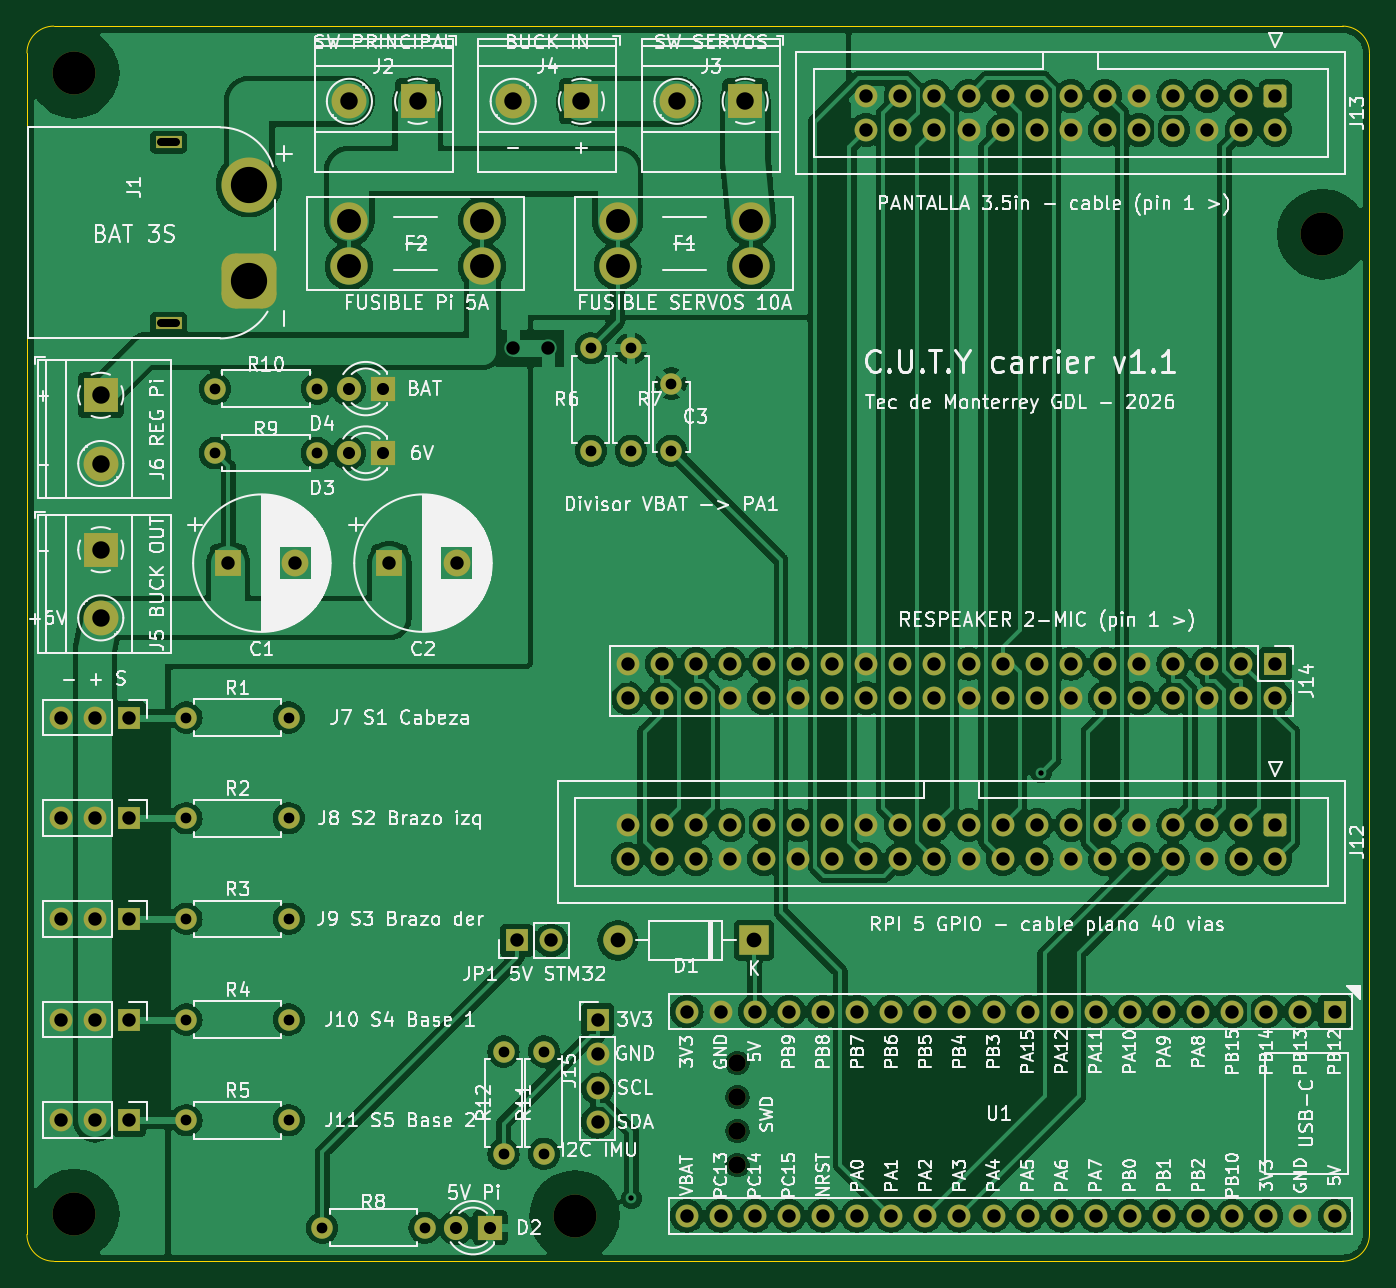
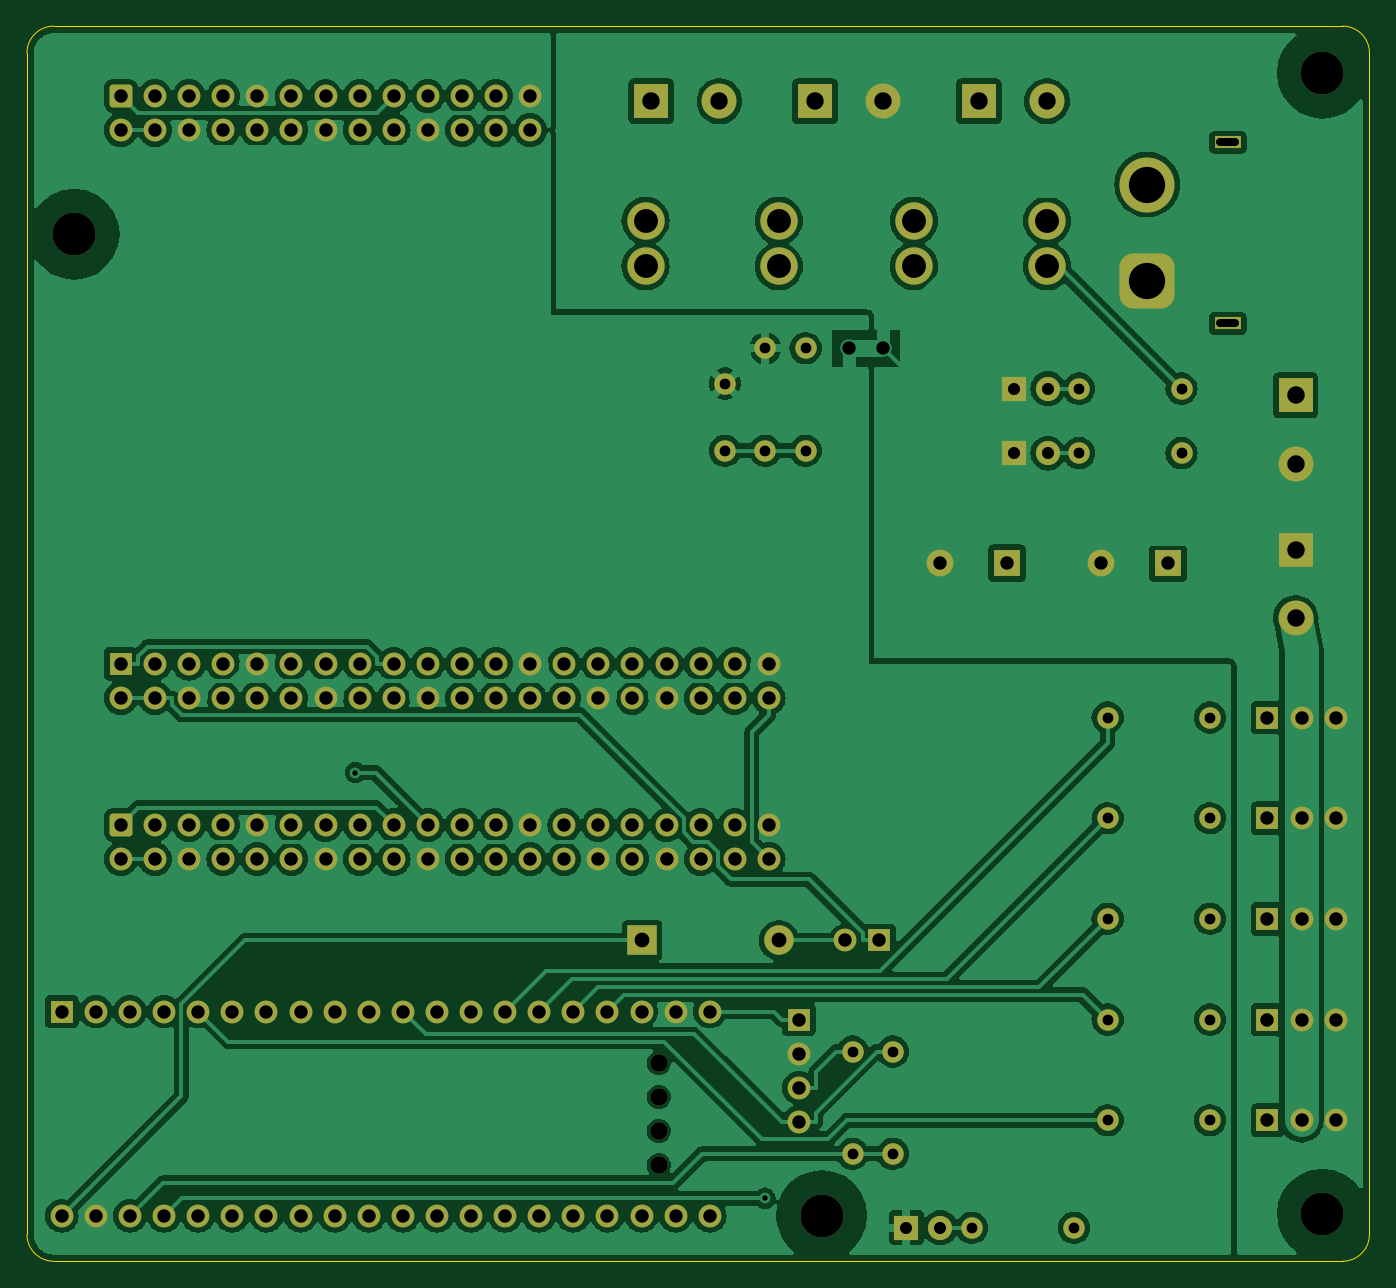
Circuit board: 9 layer files. Board 100.0 x 92.0 mm.
- bottom_copper: cuty_carrier-B_Cu.gbl (250118 bytes)
- bottom_mask: cuty_carrier-B_Mask.gbs (8807 bytes)
- bottom_silk: cuty_carrier-B_Silkscreen.gbo (8817 bytes)
- outline: cuty_carrier-Edge_Cuts.gm1 (1023 bytes)
- top_copper: cuty_carrier-F_Cu.gtl (256918 bytes)
- top_mask: cuty_carrier-F_Mask.gts (8807 bytes)
- top_silk: cuty_carrier-F_Silkscreen.gto (292989 bytes)
- drill: cuty_carrier-NPTH.drl (551 bytes)
- drill: cuty_carrier-PTH.drl (4361 bytes)

=== bottom_copper: cuty_carrier-B_Cu.gbl (250118 bytes, source omitted) ===
=== bottom_mask: cuty_carrier-B_Mask.gbs (8807 bytes, source omitted) ===
=== bottom_silk: cuty_carrier-B_Silkscreen.gbo (8817 bytes, source omitted) ===
=== outline: cuty_carrier-Edge_Cuts.gm1 ===
%TF.GenerationSoftware,KiCad,Pcbnew,7.0.11+dfsg-1build4*%
%TF.CreationDate,2026-11-03T05:46:14+00:00*%
%TF.ProjectId,cuty_carrier,63757479-5f63-4617-9272-6965722e6b69,rev?*%
%TF.SameCoordinates,Original*%
%TF.FileFunction,Profile,NP*%
%FSLAX46Y46*%
G04 Gerber Fmt 4.6, Leading zero omitted, Abs format (unit mm)*
G04 Created by KiCad (PCBNEW 7.0.11+dfsg-1build4) date 2026-11-03 05:46:14*
%MOMM*%
%LPD*%
G01*
G04 APERTURE LIST*
%TA.AperFunction,Profile*%
%ADD10C,0.100000*%
%TD*%
G04 APERTURE END LIST*
D10*
X100000000Y-140000000D02*
G75*
G03*
X102000000Y-142000000I2000000J0D01*
G01*
X102000000Y-50000000D02*
G75*
G03*
X100000000Y-52000000I0J-2000000D01*
G01*
X200000000Y-52000000D02*
X200000000Y-140000000D01*
X200000000Y-52000000D02*
G75*
G03*
X198000000Y-50000000I-2000000J0D01*
G01*
X102000000Y-50000000D02*
X198000000Y-50000000D01*
X198000000Y-142000000D02*
G75*
G03*
X200000000Y-140000000I0J2000000D01*
G01*
X100000000Y-140000000D02*
X100000000Y-52000000D01*
X198000000Y-142000000D02*
X102000000Y-142000000D01*
M02*

=== top_copper: cuty_carrier-F_Cu.gtl (256918 bytes, source omitted) ===
=== top_mask: cuty_carrier-F_Mask.gts (8807 bytes, source omitted) ===
=== top_silk: cuty_carrier-F_Silkscreen.gto (292989 bytes, source omitted) ===
=== drill: cuty_carrier-NPTH.drl ===
M48
; DRILL file {KiCad 7.0.11+dfsg-1build4} date Tue Nov  3 05:46:14 2026
; FORMAT={-:-/ absolute / metric / decimal}
; #@! TF.CreationDate,2026-11-03T05:46:14+00:00
; #@! TF.GenerationSoftware,Kicad,Pcbnew,7.0.11+dfsg-1build4
; #@! TF.FileFunction,NonPlated,1,2,NPTH
FMAT,2
METRIC
; #@! TA.AperFunction,NonPlated,NPTH,ComponentDrill
T1C1.300
; #@! TA.AperFunction,NonPlated,NPTH,ComponentDrill
T2C3.200
%
G90
G05
T1
X152.926Y-127.235
X152.926Y-129.775
X152.926Y-132.315
X152.926Y-134.855
T2
X103.5Y-53.5
X103.5Y-138.5
X140.8Y-138.6
X196.5Y-65.5
M30

=== drill: cuty_carrier-PTH.drl ===
M48
; DRILL file {KiCad 7.0.11+dfsg-1build4} date Tue Nov  3 05:46:14 2026
; FORMAT={-:-/ absolute / metric / decimal}
; #@! TF.CreationDate,2026-11-03T05:46:14+00:00
; #@! TF.GenerationSoftware,Kicad,Pcbnew,7.0.11+dfsg-1build4
; #@! TF.FileFunction,Plated,1,2,PTH
FMAT,2
METRIC
; #@! TA.AperFunction,Plated,PTH,ViaDrill
T1C0.400
; #@! TA.AperFunction,Plated,PTH,ComponentDrill
T2C0.600
; #@! TA.AperFunction,Plated,PTH,ComponentDrill
T3C0.800
; #@! TA.AperFunction,Plated,PTH,ComponentDrill
T4C0.900
; #@! TA.AperFunction,Plated,PTH,ComponentDrill
T5C1.000
; #@! TA.AperFunction,Plated,PTH,ComponentDrill
T6C1.100
; #@! TA.AperFunction,Plated,PTH,ComponentDrill
T7C1.300
; #@! TA.AperFunction,Plated,PTH,ComponentDrill
T8C1.780
; #@! TA.AperFunction,Plated,PTH,ComponentDrill
T9C2.700
%
G90
G05
T1
X145.03Y-137.31
X175.539Y-105.604
T3
X111.88Y-101.5
X111.88Y-109.0
X111.88Y-116.5
X111.88Y-124.0
X111.88Y-131.5
X114.0Y-77.0
X114.0Y-81.8
X119.5Y-101.5
X119.5Y-109.0
X119.5Y-116.5
X119.5Y-124.0
X119.5Y-131.5
X121.62Y-77.0
X121.62Y-81.8
X122.0Y-139.5
X129.62Y-139.5
X135.5Y-126.38
X135.5Y-134.0
X138.5Y-126.38
X138.5Y-134.0
X142.0Y-74.0
X142.0Y-81.62
X145.0Y-74.0
X145.0Y-81.62
X148.0Y-76.62
X148.0Y-81.62
T4
X123.96Y-77.0
X123.96Y-81.8
X126.5Y-77.0
X126.5Y-81.8
X131.96Y-139.5
X134.5Y-139.5
T5
X102.52Y-101.5
X102.52Y-109.0
X102.52Y-116.5
X102.52Y-124.0
X102.52Y-131.5
X105.06Y-101.5
X105.06Y-109.0
X105.06Y-116.5
X105.06Y-124.0
X105.06Y-131.5
X107.6Y-101.5
X107.6Y-109.0
X107.6Y-116.5
X107.6Y-124.0
X107.6Y-131.5
X115.0Y-90.0
X120.0Y-90.0
X127.0Y-90.0
X132.0Y-90.0
X136.2Y-74.0
X136.5Y-118.1
X138.8Y-74.0
X139.04Y-118.1
X142.5Y-124.0
X142.5Y-126.54
X142.5Y-129.08
X142.5Y-131.62
X144.74Y-97.5
X144.74Y-100.04
X144.74Y-109.5
X144.74Y-112.04
X147.28Y-97.5
X147.28Y-100.04
X147.28Y-109.5
X147.28Y-112.04
X149.141Y-123.399
X149.141Y-138.614
X149.82Y-97.5
X149.82Y-100.04
X149.82Y-109.5
X149.82Y-112.04
X151.681Y-123.399
X151.681Y-138.614
X152.36Y-97.5
X152.36Y-100.04
X152.36Y-109.5
X152.36Y-112.04
X154.221Y-123.399
X154.221Y-138.614
X154.9Y-97.5
X154.9Y-100.04
X154.9Y-109.5
X154.9Y-112.04
X156.761Y-123.399
X156.761Y-138.614
X157.44Y-97.5
X157.44Y-100.04
X157.44Y-109.5
X157.44Y-112.04
X159.301Y-123.399
X159.301Y-138.614
X159.98Y-97.5
X159.98Y-100.04
X159.98Y-109.5
X159.98Y-112.04
X161.841Y-123.399
X161.841Y-138.614
X162.52Y-55.2
X162.52Y-57.74
X162.52Y-97.5
X162.52Y-100.04
X162.52Y-109.5
X162.52Y-112.04
X164.381Y-123.399
X164.381Y-138.614
X165.06Y-55.2
X165.06Y-57.74
X165.06Y-97.5
X165.06Y-100.04
X165.06Y-109.5
X165.06Y-112.04
X166.921Y-123.399
X166.921Y-138.614
X167.6Y-55.2
X167.6Y-57.74
X167.6Y-97.5
X167.6Y-100.04
X167.6Y-109.5
X167.6Y-112.04
X169.461Y-123.399
X169.461Y-138.614
X170.14Y-55.2
X170.14Y-57.74
X170.14Y-97.5
X170.14Y-100.04
X170.14Y-109.5
X170.14Y-112.04
X172.001Y-123.399
X172.001Y-138.614
X172.68Y-55.2
X172.68Y-57.74
X172.68Y-97.5
X172.68Y-100.04
X172.68Y-109.5
X172.68Y-112.04
X174.541Y-123.399
X174.541Y-138.614
X175.22Y-55.2
X175.22Y-57.74
X175.22Y-97.5
X175.22Y-100.04
X175.22Y-109.5
X175.22Y-112.04
X177.081Y-123.399
X177.081Y-138.614
X177.76Y-55.2
X177.76Y-57.74
X177.76Y-97.5
X177.76Y-100.04
X177.76Y-109.5
X177.76Y-112.04
X179.621Y-123.399
X179.621Y-138.614
X180.3Y-55.2
X180.3Y-57.74
X180.3Y-97.5
X180.3Y-100.04
X180.3Y-109.5
X180.3Y-112.04
X182.161Y-123.399
X182.161Y-138.614
X182.84Y-55.2
X182.84Y-57.74
X182.84Y-97.5
X182.84Y-100.04
X182.84Y-109.5
X182.84Y-112.04
X184.701Y-123.399
X184.701Y-138.614
X185.38Y-55.2
X185.38Y-57.74
X185.38Y-97.5
X185.38Y-100.04
X185.38Y-109.5
X185.38Y-112.04
X187.241Y-123.399
X187.241Y-138.614
X187.92Y-55.2
X187.92Y-57.74
X187.92Y-97.5
X187.92Y-100.04
X187.92Y-109.5
X187.92Y-112.04
X189.781Y-123.399
X189.781Y-138.614
X190.46Y-55.2
X190.46Y-57.74
X190.46Y-97.5
X190.46Y-100.04
X190.46Y-109.5
X190.46Y-112.04
X192.321Y-123.399
X192.321Y-138.614
X193.0Y-55.2
X193.0Y-57.74
X193.0Y-97.5
X193.0Y-100.04
X193.0Y-109.5
X193.0Y-112.04
X194.861Y-123.399
X194.861Y-138.614
X197.401Y-123.399
X197.401Y-138.614
T6
X144.0Y-118.1
X154.16Y-118.1
T7
X105.5Y-77.5
X105.5Y-82.58
X105.5Y-89.0
X105.5Y-94.08
X124.02Y-55.6
X129.1Y-55.6
X136.22Y-55.6
X141.3Y-55.6
X148.42Y-55.6
X153.5Y-55.6
T8
X124.0Y-64.5
X124.0Y-67.9
X133.92Y-64.5
X133.92Y-67.9
X144.0Y-64.5
X144.0Y-67.9
X153.92Y-64.5
X153.92Y-67.9
T9
X116.55Y-61.8
X116.55Y-69.0
T2
X110.0Y-58.65G85X111.1Y-58.65
G05
X110.0Y-72.15G85X111.1Y-72.15
G05
M30
